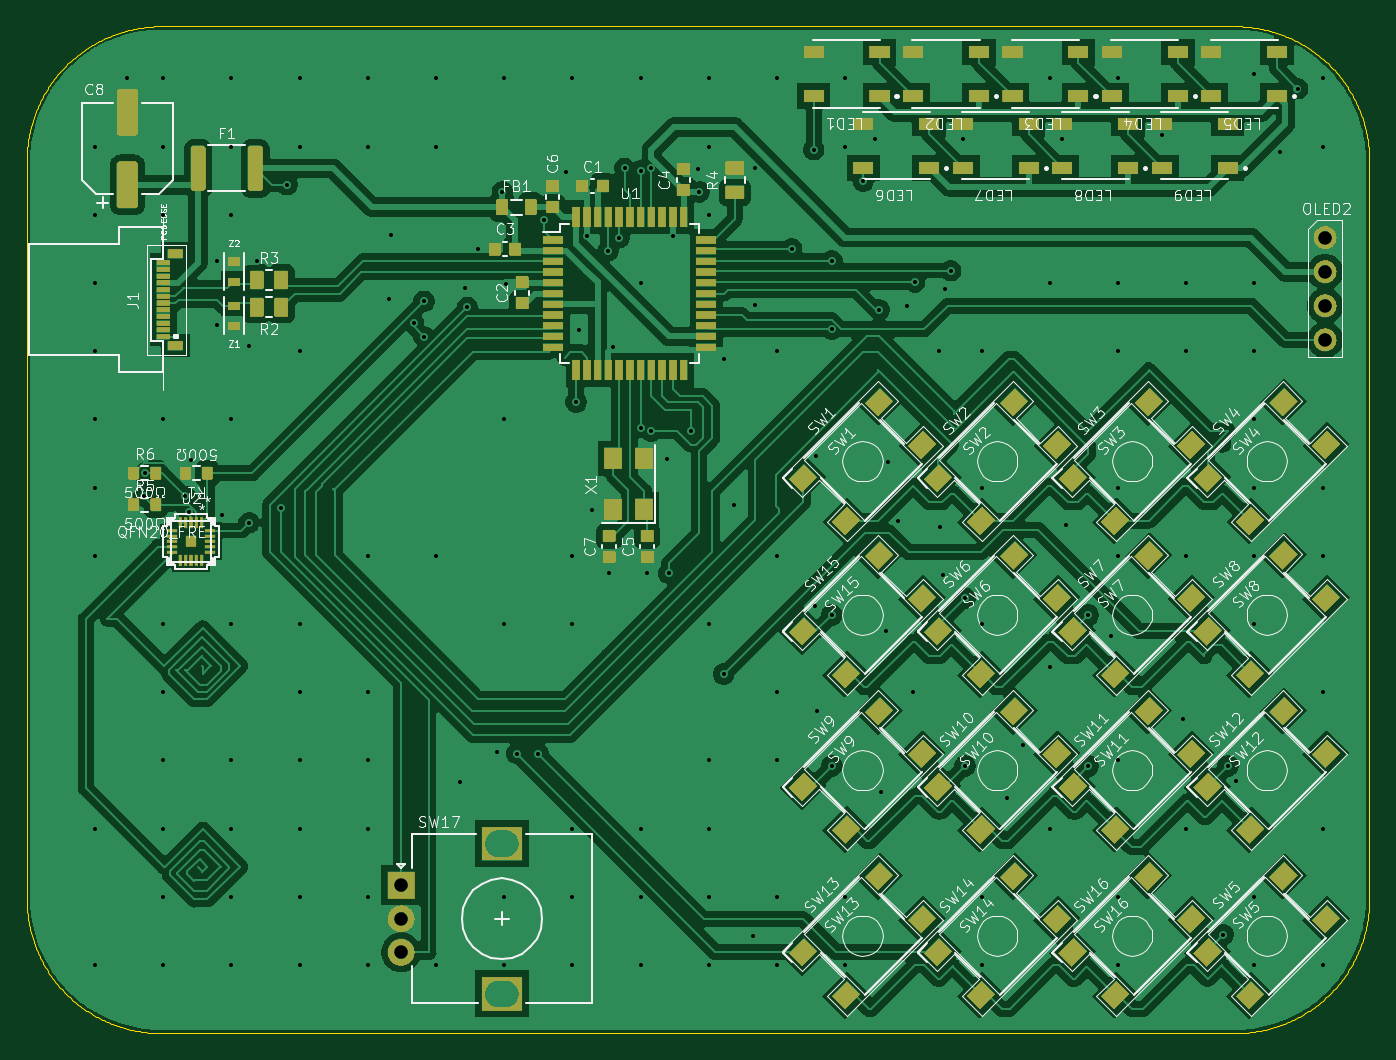
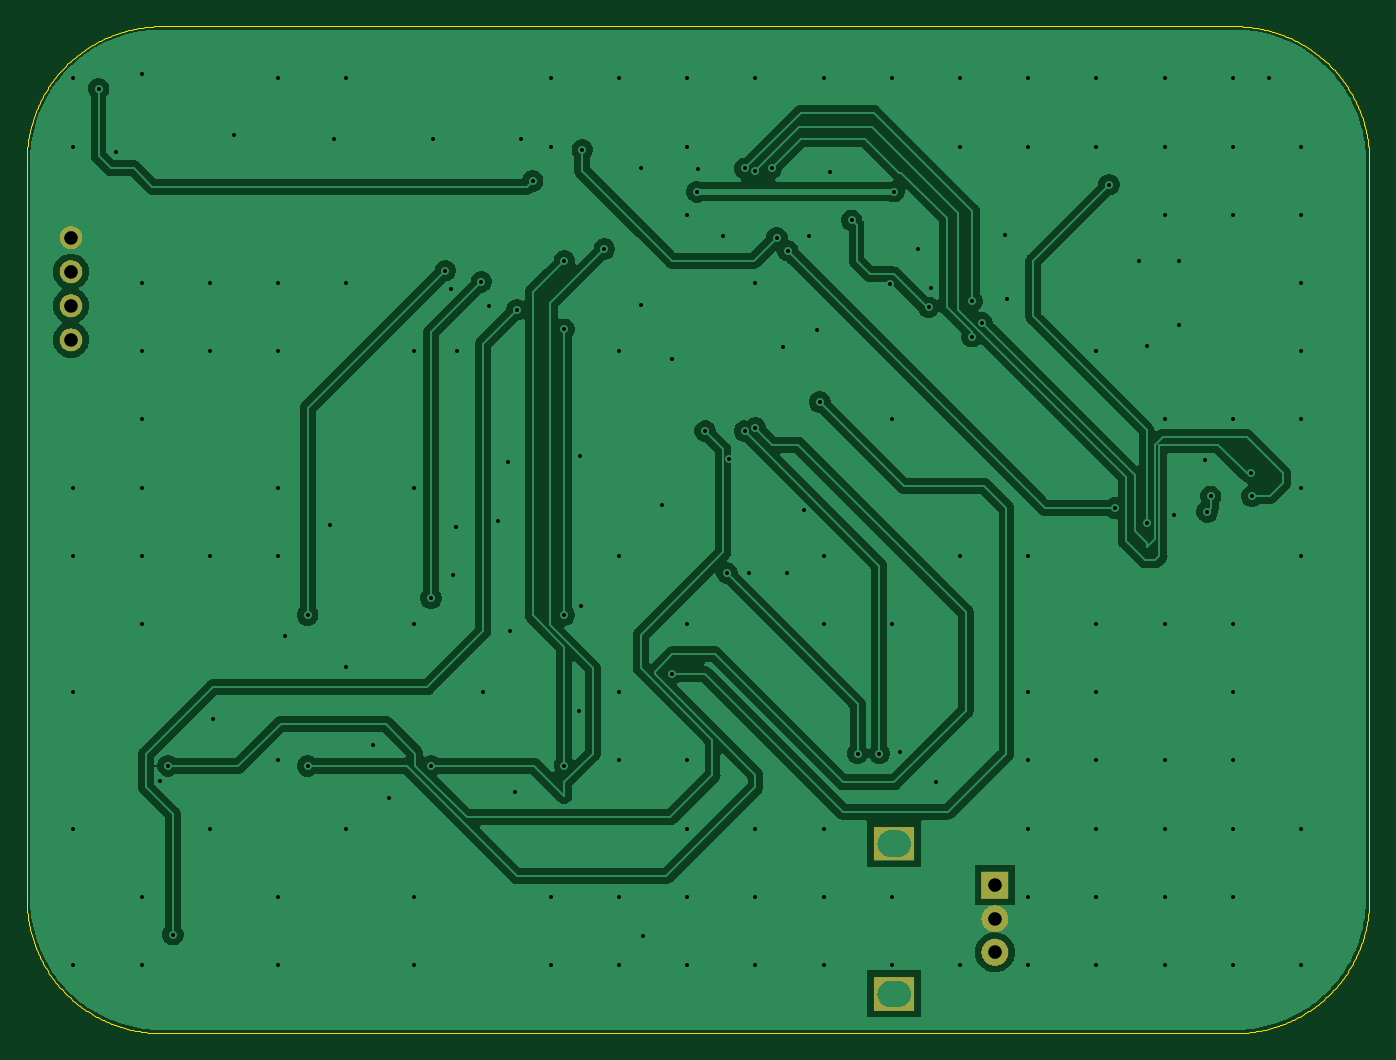
Circuit board: 12 layer files. Board 100.0 x 75.0 mm.
- bottom_copper: promicromacro-b_cu.gbr (99365 bytes)
- bottom_mask: promicromacro-b_mask.gbr (47887 bytes)
- paste: promicromacro-b_paste.gbr (562 bytes)
- bottom_silk: promicromacro-b_silks.gbr (563 bytes)
- outline: promicromacro-edge_cuts.gbr (25360 bytes)
- top_copper: promicromacro-f_cu.gbr (229833 bytes)
- top_mask: promicromacro-f_mask.gbr (149494 bytes)
- paste: promicromacro-f_paste.gbr (20120 bytes)
- top_silk: promicromacro-f_silks.gbr (159905 bytes)
- inner_copper: promicromacro-in1_cu.gbr (53753 bytes)
- inner_copper: promicromacro-in2_cu.gbr (53580 bytes)
- drill: promicromacro.drl (3765 bytes)

=== bottom_copper: promicromacro-b_cu.gbr (99365 bytes, source omitted) ===
=== bottom_mask: promicromacro-b_mask.gbr (47887 bytes, source omitted) ===
=== paste: promicromacro-b_paste.gbr ===
%TF.GenerationSoftware,Flux,Pcbnew,7.0.11-7.0.11~ubuntu20.04.1*%
%TF.CreationDate,2024-08-19T13:17:11+00:00*%
%TF.ProjectId,input,696e7075-742e-46b6-9963-61645f706362,rev?*%
%TF.SameCoordinates,Original*%
%TF.FileFunction,Paste,Bot*%
%TF.FilePolarity,Positive*%
%FSLAX46Y46*%
G04 Gerber Fmt 4.6, Leading zero omitted, Abs format (unit mm)*
G04 Filename: promicromacro*
G04 Build it with Flux! Visit our site at: https://www.flux.ai (PCBNEW 7.0.11-7.0.11~ubuntu20.04.1) date 2024-08-19 13:17:11*
%MOMM*%
%LPD*%
G01*
G04 APERTURE LIST*
G04 APERTURE END LIST*
M02*

=== bottom_silk: promicromacro-b_silks.gbr ===
%TF.GenerationSoftware,Flux,Pcbnew,7.0.11-7.0.11~ubuntu20.04.1*%
%TF.CreationDate,2024-08-19T13:17:11+00:00*%
%TF.ProjectId,input,696e7075-742e-46b6-9963-61645f706362,rev?*%
%TF.SameCoordinates,Original*%
%TF.FileFunction,Legend,Bot*%
%TF.FilePolarity,Positive*%
%FSLAX46Y46*%
G04 Gerber Fmt 4.6, Leading zero omitted, Abs format (unit mm)*
G04 Filename: promicromacro*
G04 Build it with Flux! Visit our site at: https://www.flux.ai (PCBNEW 7.0.11-7.0.11~ubuntu20.04.1) date 2024-08-19 13:17:11*
%MOMM*%
%LPD*%
G01*
G04 APERTURE LIST*
G04 APERTURE END LIST*
M02*

=== outline: promicromacro-edge_cuts.gbr (25360 bytes, source omitted) ===
=== top_copper: promicromacro-f_cu.gbr (229833 bytes, source omitted) ===
=== top_mask: promicromacro-f_mask.gbr (149494 bytes, source omitted) ===
=== paste: promicromacro-f_paste.gbr (20120 bytes, source withheld) ===
=== top_silk: promicromacro-f_silks.gbr (159905 bytes, source omitted) ===
=== inner_copper: promicromacro-in1_cu.gbr (53753 bytes, source omitted) ===
=== inner_copper: promicromacro-in2_cu.gbr (53580 bytes, source omitted) ===
=== drill: promicromacro.drl ===
M48
; DRILL file {KiCad 7.0.11-7.0.11~ubuntu20.04.1} date Mon Aug 19 13:17:11 2024
; FORMAT={-:-/ absolute / metric / decimal}
; #@! TF.CreationDate,2024-08-19T13:17:11+00:00
; #@! TF.GenerationSoftware,Kicad,Pcbnew,7.0.11-7.0.11~ubuntu20.04.1
; #@! TF.FileFunction,MixedPlating,1,4
FMAT,2
METRIC
; #@! TA.AperFunction,Plated,PTH,ComponentDrill
T1C0.300
; #@! TA.AperFunction,Plated,PTH,ComponentDrill
T2C1.000
; #@! TA.AperFunction,Plated,PTH,ComponentDrill
T3C2.000
%
G90
G05
T1
X-44.92Y28.54
X-44.92Y23.46
X-44.92Y18.38
X-44.92Y13.3
X-44.92Y8.22
X-44.92Y3.14
X-44.92Y-1.94
X-44.92Y-22.26
X-44.92Y-32.42
X-42.51Y33.669
X-41.258Y2.497
X-41.217Y4.213
X-39.84Y33.62
X-39.84Y28.54
X-39.84Y23.46
X-39.84Y8.22
X-39.84Y-7.02
X-39.84Y-12.1
X-39.84Y-17.18
X-39.84Y-22.26
X-39.84Y-27.34
X-39.84Y-32.42
X-38.19Y2.497
X-37.915Y1.325
X-37.796Y5.216
X-35.846Y15.236
X-35.809Y20.04
X-35.456Y1.092
X-34.76Y33.62
X-34.76Y28.54
X-34.76Y23.46
X-34.76Y8.22
X-34.76Y-7.02
X-34.76Y-17.18
X-34.76Y-22.26
X-34.76Y-27.34
X-34.76Y-32.42
X-33.436Y13.718
X-33.436Y0.536
X-32.874Y20.04
X-31.035Y1.608
X-30.616Y25.701
X-29.68Y33.62
X-29.68Y28.54
X-29.68Y13.3
X-29.68Y-7.02
X-29.68Y-12.1
X-29.68Y-17.18
X-29.68Y-22.26
X-29.68Y-27.34
X-29.68Y-32.42
X-24.6Y33.62
X-24.6Y28.54
X-24.6Y-1.94
X-24.6Y-12.1
X-24.6Y-17.18
X-24.6Y-22.26
X-24.6Y-27.34
X-24.6Y-32.42
X-22.998Y17.222
X-22.878Y21.943
X-21.176Y15.388
X-20.407Y14.388
X-20.407Y17.022
X-19.52Y33.62
X-19.52Y28.54
X-19.52Y-1.94
X-19.52Y-32.42
X-17.736Y-18.792
X-17.332Y17.988
X-17.173Y16.566
X-16.379Y20.907
X-15.01Y-16.574
X-14.584Y25.18
X-14.44Y33.62
X-14.44Y8.22
X-14.44Y-7.02
X-14.44Y-27.34
X-14.44Y-32.42
X-14.316Y18.339
X-13.507Y-16.667
X-11.891Y-16.667
X-11.437Y23.05
X-9.817Y26.664
X-9.36Y33.62
X-9.36Y-1.94
X-9.36Y-7.02
X-9.36Y-22.26
X-9.36Y-27.34
X-9.36Y-32.42
X-9.076Y9.519
X-8.865Y14.896
X-8.273Y21.882
X-7.874Y1.505
X-6.676Y20.796
X-6.623Y-3.249
X-6.314Y13.617
X-5.876Y21.768
X-5.473Y26.912
X-4.28Y33.62
X-4.28Y18.38
X-4.28Y-22.26
X-4.28Y-27.34
X-4.28Y-32.42
X-4.276Y7.601
X-4.276Y26.739
X-3.789Y-3.22
X-3.476Y26.912
X-3.476Y7.35
X-2.318Y5.302
X-2.165Y-3.249
X-1.878Y21.897
X-0.53Y7.35
X0.0Y26.867
X0.1Y25.164
X0.8Y33.62
X0.8Y28.54
X0.8Y23.46
X0.8Y-7.02
X0.8Y-17.18
X0.8Y-22.26
X0.8Y-27.34
X0.8Y-32.42
X1.918Y12.747
X1.918Y-10.748
X2.671Y1.814
X4.086Y-30.238
X4.231Y16.753
X4.275Y26.943
X5.88Y33.62
X5.88Y13.3
X5.88Y-1.94
X5.88Y-12.1
X5.88Y-17.18
X5.88Y-27.34
X5.88Y-32.42
X6.982Y20.907
X8.617Y28.303
X8.691Y-5.703
X8.813Y5.51
X8.896Y-13.478
X9.965Y20.04
X9.965Y14.933
X9.965Y-6.353
X9.965Y-17.593
X10.96Y33.62
X10.96Y28.54
X10.96Y-27.34
X10.96Y-32.42
X12.32Y25.977
X13.19Y29.092
X13.485Y16.388
X13.652Y-19.51
X13.971Y-7.527
X14.161Y5.028
X14.917Y0.64
X15.586Y16.652
X16.04Y-12.1
X16.142Y18.462
X17.947Y13.28
X18.001Y0.18
X18.241Y-3.336
X18.432Y17.918
X18.824Y19.307
X19.725Y29.092
X19.891Y-17.593
X19.891Y-5.099
X21.12Y13.3
X21.12Y3.14
X21.12Y-7.02
X21.12Y-27.34
X21.12Y-32.42
X23.016Y-19.95
X24.189Y-16.018
X26.2Y33.62
X26.2Y18.38
X26.2Y-22.26
X26.251Y-10.25
X27.13Y29.092
X27.376Y0.342
X29.081Y-6.353
X29.081Y-17.593
X30.754Y-7.911
X31.28Y33.62
X31.28Y18.38
X31.28Y13.3
X31.28Y3.14
X31.28Y-1.94
X31.28Y-17.18
X31.28Y-27.34
X31.28Y-32.42
X34.551Y29.376
X36.158Y-14.075
X36.36Y18.38
X36.36Y13.3
X36.36Y-1.94
X36.36Y-22.26
X39.121Y-30.155
X39.475Y-17.593
X40.043Y-18.73
X41.408Y33.959
X41.44Y18.38
X41.44Y13.3
X41.44Y8.22
X41.44Y3.14
X41.44Y-1.94
X41.44Y-7.02
X41.44Y-27.34
X41.44Y-32.42
X43.367Y28.108
X44.653Y32.863
X46.52Y33.62
X46.52Y28.54
X46.52Y3.14
X46.52Y-1.94
X46.52Y-12.1
X46.52Y-22.26
X46.52Y-32.42
T2
X-22.112Y-26.476
X-22.112Y-28.976
X-22.112Y-31.476
X46.71Y21.768
X46.71Y19.228
X46.71Y16.688
X46.71Y14.148
T3
G00X-14.862Y-23.376
M15
G01X-14.362Y-23.376
M16
G05
G00X-14.862Y-34.576
M15
G01X-14.362Y-34.576
M16
G05
M30

